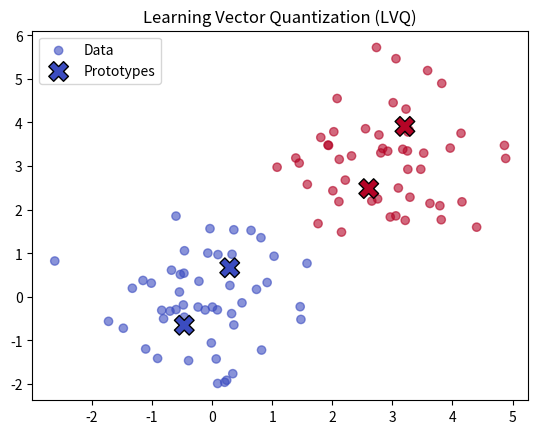

Source code (Python):
import numpy as np
import matplotlib.pyplot as plt

class LVQ:
    def __init__(self, learning_rate=0.1, epochs=100):
        self.learning_rate = learning_rate
        self.epochs = epochs
        self.prototypes = None
        self.prototype_labels = None

    def fit(self, X, y, n_prototypes_per_class=1):
        classes = np.unique(y)
        n_features = X.shape[1]
        self.prototypes = []
        self.prototype_labels = []
        for cls in classes:
            idx = np.where(y == cls)[0]
            chosen = X[np.random.choice(idx, n_prototypes_per_class, replace=False)]
            self.prototypes.extend(chosen)
            self.prototype_labels.extend([cls] * n_prototypes_per_class)
        self.prototypes = np.array(self.prototypes)
        self.prototype_labels = np.array(self.prototype_labels)
        for epoch in range(self.epochs):
            for i, x in enumerate(X):
                label = y[i]
                distances = np.linalg.norm(self.prototypes - x, axis=1)
                winner_idx = np.argmin(distances)
                if self.prototype_labels[winner_idx] == label:
                    self.prototypes[winner_idx] += self.learning_rate * (x - self.prototypes[winner_idx])
                else:
                    self.prototypes[winner_idx] -= self.learning_rate * (x - self.prototypes[winner_idx])
            self.learning_rate *= 0.95

    def predict(self, X):
        preds = []
        for x in X:
            distances = np.linalg.norm(self.prototypes - x, axis=1)
            winner_idx = np.argmin(distances)
            preds.append(self.prototype_labels[winner_idx])
        return np.array(preds)


if __name__ == "__main__":
    np.random.seed(42)
    class0 = np.random.randn(50, 2) + np.array([0, 0])
    class1 = np.random.randn(50, 2) + np.array([3, 3])
    X = np.vstack((class0, class1))
    y = np.array([0]*50 + [1]*50)
    lvq = LVQ(learning_rate=0.3, epochs=20)
    lvq.fit(X, y, n_prototypes_per_class=2)
    preds = lvq.predict(X)
    acc = np.mean(preds == y)
    print(f"Training Accuracy: {acc:.2f}")
    plt.scatter(X[:,0], X[:,1], c=y, cmap="coolwarm", alpha=0.6, label="Data")
    plt.scatter(lvq.prototypes[:,0], lvq.prototypes[:,1],
                c=lvq.prototype_labels, cmap="coolwarm", edgecolors="k", marker="X", s=200, label="Prototypes")
    plt.title("Learning Vector Quantization (LVQ)")
    plt.legend()
    plt.show()
